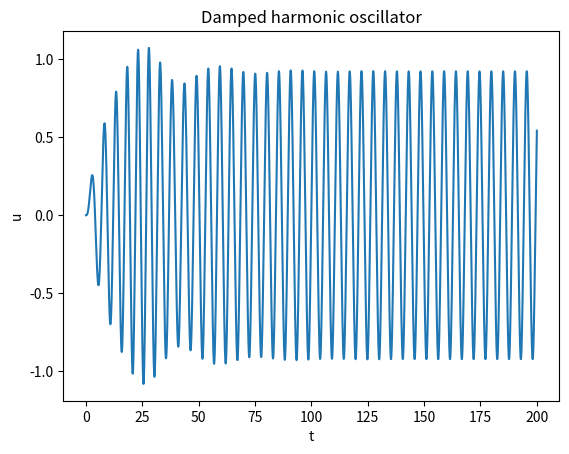

The script that saved this image:
####### Import useful things ############

import scipy.integrate 
import numpy as np
import matplotlib.pyplot as plt
from math import *

######## Define function to integrate in first order form ##########

def Duffing(U, t):
    
    return [U[1], -2*k*U[1] - U[0] + g*sin(w*t) - np.power(U[0],3)]

######## Define shooting method function ###########
def Root(ys, x0):

    x0 = int(abs( x0 / end)* steps)                         ## The input is a normal time
    ig = ys[x0]                                             ## we need to convert this into an index for the list of ys    
    time = ((x0 + steps)*end) / steps
    e = 0.001                                               ## this constant is the error that we will allow in finding
    padding = int(steps / 200)                                                        ##a value since we do not have a continuous function
    happy = False
    while happy == False:                                   ##while we havent found the answer ... 

        for i in range(steps):
            sg = ys[x0 + i + int(((w - end) / end * steps)) + padding]                            ## so the function doesnt find 'itself' because it could be flat at ig

            if x0 + i + 11 == steps:                        ## avoids indexing errors
                break
            
            if abs(ig - sg) < e:                            ##if initial guess and second guess are within the limit
                happy = True
                time = ((x0 + i) * end) / steps             ## tells us when the second 'root' appears 
                break
        
        break

    return [happy, time]

######### System constants ##########
k = 0.05
g = 0.2
w = 1.2

####### Timeings of the integrator ##########
start = 0
end = 200
steps = 20000

######## Integrating ###########
U0 = [0, 0]                                                 ## Initial values
ts = np. linspace(start, end, steps)
Us = scipy.integrate.odeint(Duffing, U0, ts)
ys = Us[:,0]                                                ## Extracts the y axis values


######## Shooting method ##########
print(Root(ys, 140))


####### Dastardly Plotting ############
plt.xlabel("t")
plt.ylabel("u")
plt.title("Damped harmonic oscillator")
plt.plot(ts,ys);                                            ## plots the solution to the first first order eqn
#plt.plot(ys,Us[:,1]);                                       ## '' but for the second
plt.show()
